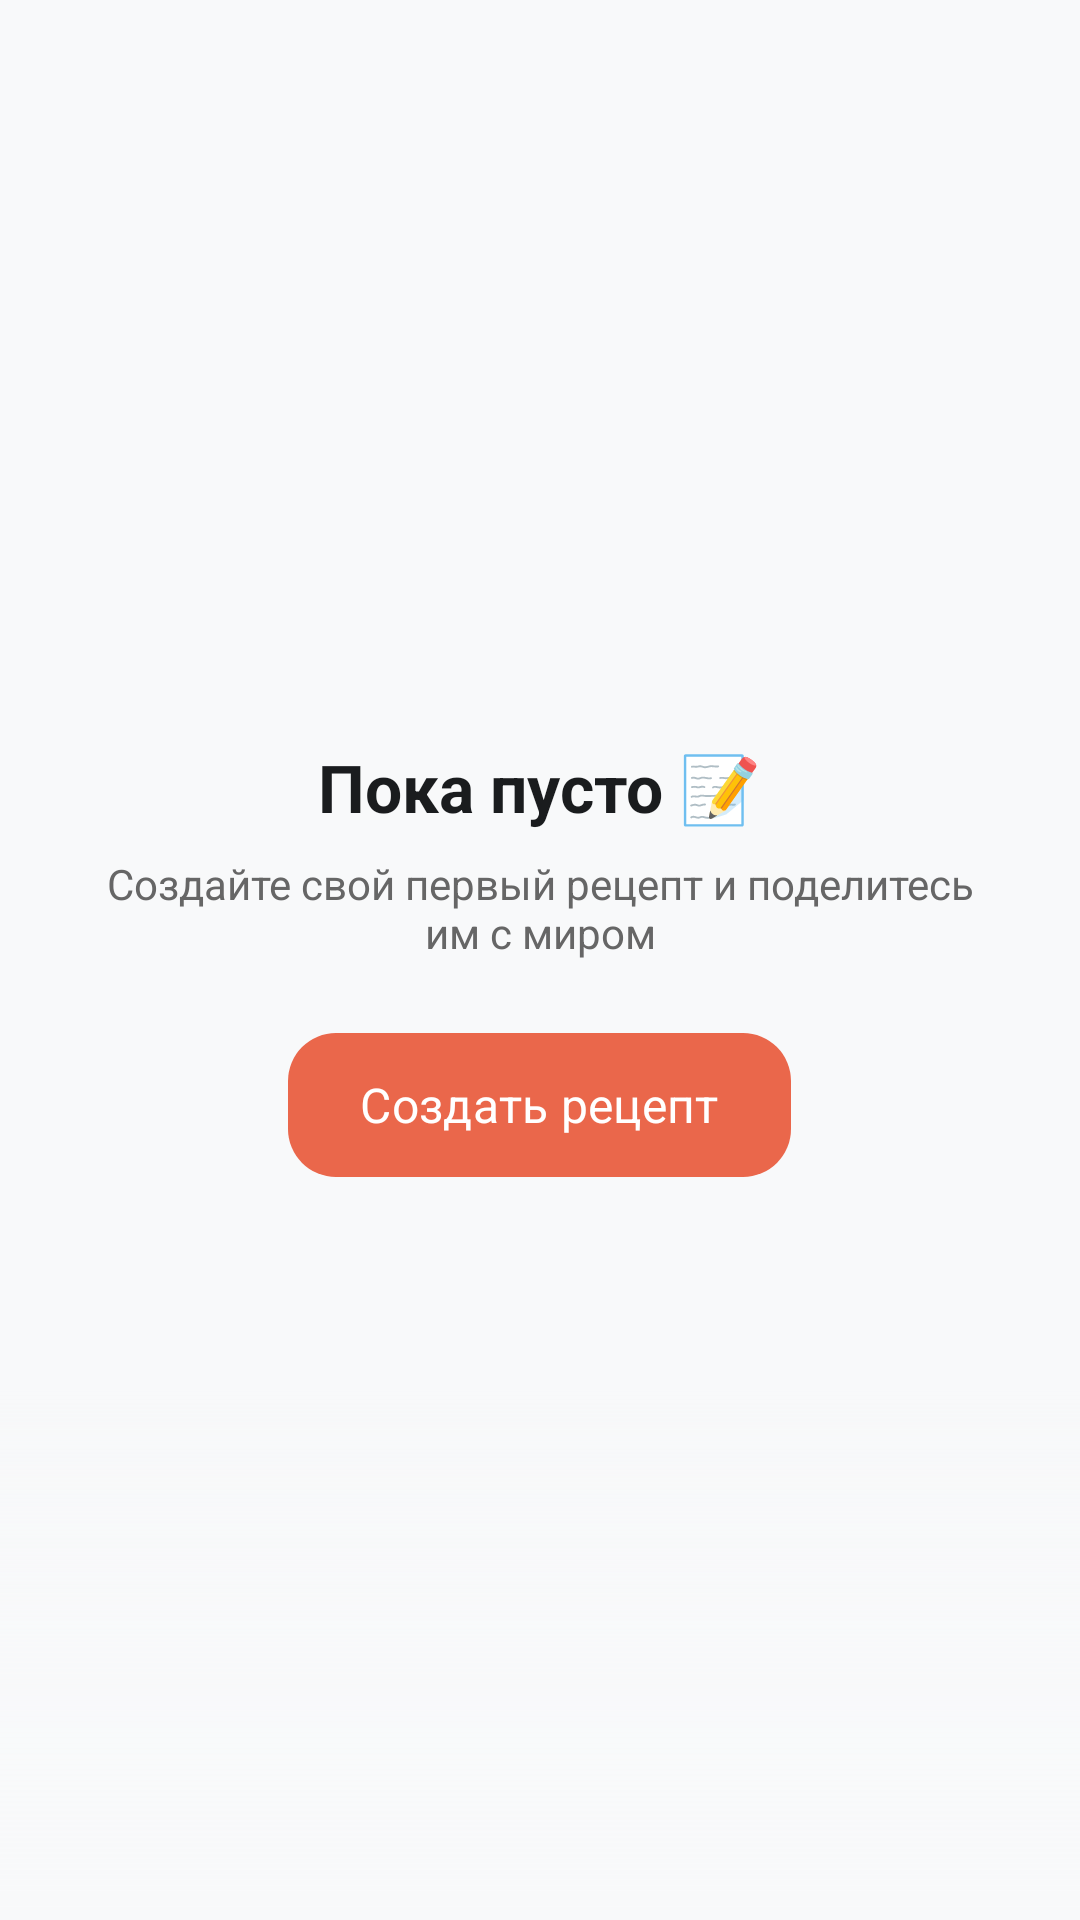

Reconstruct the res/layout file that produces this screen, plus the resources it refers to.
<!-- AndroidManifest.xml: application theme Theme.MealCamera -->
<!-- res/layout/fragment_my_recipes.xml -->
<?xml version="1.0" encoding="utf-8"?>
<androidx.constraintlayout.widget.ConstraintLayout xmlns:android="http://schemas.android.com/apk/res/android"
    xmlns:app="http://schemas.android.com/apk/res-auto"
    xmlns:tools="http://schemas.android.com/tools"
    android:layout_width="match_parent"
    android:layout_height="match_parent"
    android:background="@color/background_main">

    <androidx.recyclerview.widget.RecyclerView
        android:id="@+id/rvMyRecipes"
        android:layout_width="match_parent"
        android:layout_height="0dp"
        android:padding="8dp"
        android:clipToPadding="false"
        android:paddingBottom="180dp"
        app:layoutManager="androidx.recyclerview.widget.LinearLayoutManager"
        app:layout_constraintBottom_toBottomOf="parent"
        app:layout_constraintTop_toTopOf="parent"
        tools:listitem="@layout/item_my_recipe" />

    
    <LinearLayout
        android:id="@+id/emptyState"
        android:layout_width="match_parent"
        android:layout_height="wrap_content"
        android:gravity="center"
        android:orientation="vertical"
        android:layout_marginHorizontal="32dp"
        app:layout_constraintTop_toTopOf="parent"
        app:layout_constraintBottom_toBottomOf="parent">

        <TextView
            android:id="@+id/tvEmptyTitle"
            android:layout_width="wrap_content"
            android:layout_height="wrap_content"
            android:text="Пока пусто 📝"
            android:textSize="22sp"
            android:textStyle="bold"
            android:textColor="@color/text_main"
            android:layout_marginBottom="8dp" />

        <TextView
            android:id="@+id/tvEmptyMessage"
            android:layout_width="wrap_content"
            android:layout_height="wrap_content"
            android:text="Создайте свой первый рецепт и поделитесь им с миром"
            android:textSize="14sp"
            android:textColor="@color/text_secondary"
            android:gravity="center"
            android:layout_marginBottom="24dp" />

        <com.google.android.material.button.MaterialButton
            android:id="@+id/btnCreateRecipe"
            style="@style/Widget_MealCamera_Button"
            android:layout_width="wrap_content"
            android:layout_height="wrap_content"
            android:text="Создать рецепт" />
    </LinearLayout>

    <View
        android:layout_width="match_parent"
        android:layout_height="180dp"
        android:background="@drawable/bottom_fade_gradient"
        app:layout_constraintBottom_toBottomOf="parent" />

</androidx.constraintlayout.widget.ConstraintLayout>
<!-- res/layout/item_my_recipe.xml (included above) -->
<?xml version="1.0" encoding="utf-8"?>
<com.google.android.material.card.MaterialCardView xmlns:android="http://schemas.android.com/apk/res/android"
    xmlns:app="http://schemas.android.com/apk/res-auto"
    xmlns:tools="http://schemas.android.com/tools"
    android:layout_width="match_parent"
    android:layout_height="wrap_content"
    android:layout_marginHorizontal="12dp"
    android:layout_marginVertical="6dp"
    style="@style/Widget_MealCamera_Card">

    <androidx.constraintlayout.widget.ConstraintLayout
        android:layout_width="match_parent"
        android:layout_height="wrap_content"
        android:padding="8dp">

        <com.google.android.material.imageview.ShapeableImageView
            android:id="@+id/ivRecipe"
            android:layout_width="80dp"
            android:layout_height="80dp"
            android:scaleType="centerCrop"
            app:shapeAppearanceOverlay="@style/ShapeAppearance.Material3.Corner.Medium"
            app:layout_constraintBottom_toBottomOf="parent"
            app:layout_constraintStart_toStartOf="parent"
            app:layout_constraintTop_toTopOf="parent"
            tools:src="@drawable/ic_recipe_placeholder" />

        <TextView
            android:id="@+id/tvRecipeName"
            android:layout_width="0dp"
            android:layout_height="wrap_content"
            android:layout_marginStart="12dp"
            android:layout_marginEnd="8dp"
            android:textColor="@color/text_main"
            android:textSize="16sp"
            android:textStyle="bold"
            app:layout_constraintEnd_toStartOf="@+id/btnEdit"
            app:layout_constraintStart_toEndOf="@id/ivRecipe"
            app:layout_constraintTop_toTopOf="@id/ivRecipe"
            tools:text="Название рецепта" />

        <TextView
            android:id="@+id/tvRecipeCategory"
            android:layout_width="0dp"
            android:layout_height="wrap_content"
            android:layout_marginTop="4dp"
            android:textColor="@color/text_secondary"
            android:textSize="13sp"
            app:layout_constraintEnd_toEndOf="@id/tvRecipeName"
            app:layout_constraintStart_toStartOf="@id/tvRecipeName"
            app:layout_constraintTop_toBottomOf="@id/tvRecipeName"
            tools:text="Категория" />

        <ImageButton
            android:id="@+id/btnEdit"
            android:layout_width="44dp"
            android:layout_height="44dp"
            android:background="?attr/selectableItemBackgroundBorderless"
            android:padding="10dp"
            android:src="@drawable/ic_edit"
            app:tint="@color/color_primary"
            app:layout_constraintBottom_toBottomOf="parent"
            app:layout_constraintEnd_toStartOf="@+id/btnDelete"
            app:layout_constraintTop_toTopOf="parent"
            android:contentDescription="Редактировать" />

        <ImageButton
            android:id="@+id/btnDelete"
            android:layout_width="44dp"
            android:layout_height="44dp"
            android:background="?attr/selectableItemBackgroundBorderless"
            android:padding="10dp"
            android:src="@drawable/ic_close_outlined"
            app:tint="@color/red_error"
            app:layout_constraintBottom_toBottomOf="parent"
            app:layout_constraintEnd_toEndOf="parent"
            app:layout_constraintTop_toTopOf="parent"
            android:contentDescription="Удалить" />

    </androidx.constraintlayout.widget.ConstraintLayout>
</com.google.android.material.card.MaterialCardView>
<!-- resources referenced by this layout -->
<resources>
  <color name="background_main">#F8F9FA</color>
  <color name="color_primary">#EA674B</color>
  <color name="red_error">#B00020</color>
  <color name="text_main">#1A1C1E</color>
  <color name="text_secondary">#666666</color>
  <!-- drawable bottom_fade_gradient (drawable) -->
  <?xml version="1.0" encoding="utf-8"?>
  <shape xmlns:android="http://schemas.android.com/apk/res/android">
      <gradient
          android:angle="90"
          android:startColor="@color/background_main"
          android:centerColor="@color/nav_glass_background"
          android:endColor="@android:color/transparent"
          android:type="linear" />
  </shape>
  <!-- drawable ic_close_outlined (drawable) -->
  <vector xmlns:android="http://schemas.android.com/apk/res/android"
      android:width="24dp"
      android:height="24dp"
      android:viewportWidth="24"
      android:viewportHeight="24">
      <path
          android:fillColor="@color/icon_tint"
          android:pathData="M19,6.41L17.59,5 12,10.59 6.41,5 5,6.41 10.59,12 5,17.59 6.41,19 12,13.41 17.59,19 19,17.59 13.41,12 19,6.41z"/>
  </vector>
  <!-- drawable ic_edit (drawable) -->
  <vector xmlns:android="http://schemas.android.com/apk/res/android"
      android:width="24dp"
      android:height="24dp"
      android:viewportWidth="24"
      android:viewportHeight="24">
      <path
          android:fillColor="@android:color/black"
          android:pathData="M3,17.25V21H6.75L17.81,9.94L14.06,6.88L3,17.25ZM20.71,7.04C21.1,6.65 21.1,6.02 20.71,5.63L18.37,3.29C17.98,2.9 17.35,2.9 16.96,3.29L15.13,5.08L18.88,8.14L20.71,7.04Z" />
  </vector>
  <style name="Widget_MealCamera_Button" parent="Widget.Material3.Button">
          <item name="android:insetTop">0dp</item>
          <item name="android:insetBottom">0dp</item>
          <item name="cornerRadius">16dp</item>
          <item name="android:textAllCaps">false</item>
          <item name="android:textSize">16sp</item>
          <item name="android:paddingVertical">12dp</item>
          <item name="android:textColor">@color/white</item>
          <item name="backgroundTint">@color/color_primary</item>
          <item name="elevation">0dp</item>
      </style>
  <style name="Widget_MealCamera_Card" parent="Widget.Material3.CardView.Elevated">
          <item name="cardBackgroundColor">@color/surface_card</item>
          <item name="cardCornerRadius">24dp</item>
          <item name="cardElevation">0dp</item>
      </style>
  <color name="nav_glass_background">#CCF8F9FA</color>
  <color name="icon_tint">#19323C</color>
  <color name="surface_card_variant">#F1F0F5</color>
  <color name="gray_text">#9E9E9E</color>
  <color name="white">#FFFFFF</color>
  <color name="surface_card">#FFFFFF</color>
  <color name="color_on_primary">#FFFFFF</color>
  <color name="color_primary_container">#FFEDE7</color>
  <color name="border_light">#888888</color>
  <style name="Widget_MealCamera_Slider" parent="Widget.Material3.Slider">
          <item name="thumbColor">@color/color_primary</item>
          <item name="trackColorActive">@color/color_primary</item>
          <item name="trackColorInactive">@color/color_primary_container</item>
          <item name="thumbRadius">10dp</item>
          <item name="trackHeight">8dp</item>
          <item name="thumbElevation">0dp</item>
          <item name="haloColor">@android:color/transparent</item>
          <item name="trackStopIndicatorSize">0dp</item>
          <item name="tickVisible">false</item>
          <item name="labelBehavior">gone</item>
      </style>
  <style name="Widget_MealCamera_FilterChip" parent="Widget.Material3.Chip.Filter">
          <item name="android:textColor">@color/text_main</item>
          <item name="chipStrokeWidth">1dp</item>
          <item name="chipStrokeColor">@color/border_light</item>
          <item name="chipBackgroundColor">@color/surface_card</item>
          <item name="checkedIconVisible">false</item>
          <item name="shapeAppearance">@style/ShapeAppearance.Material3.Corner.Medium</item>
      </style>
</resources>
